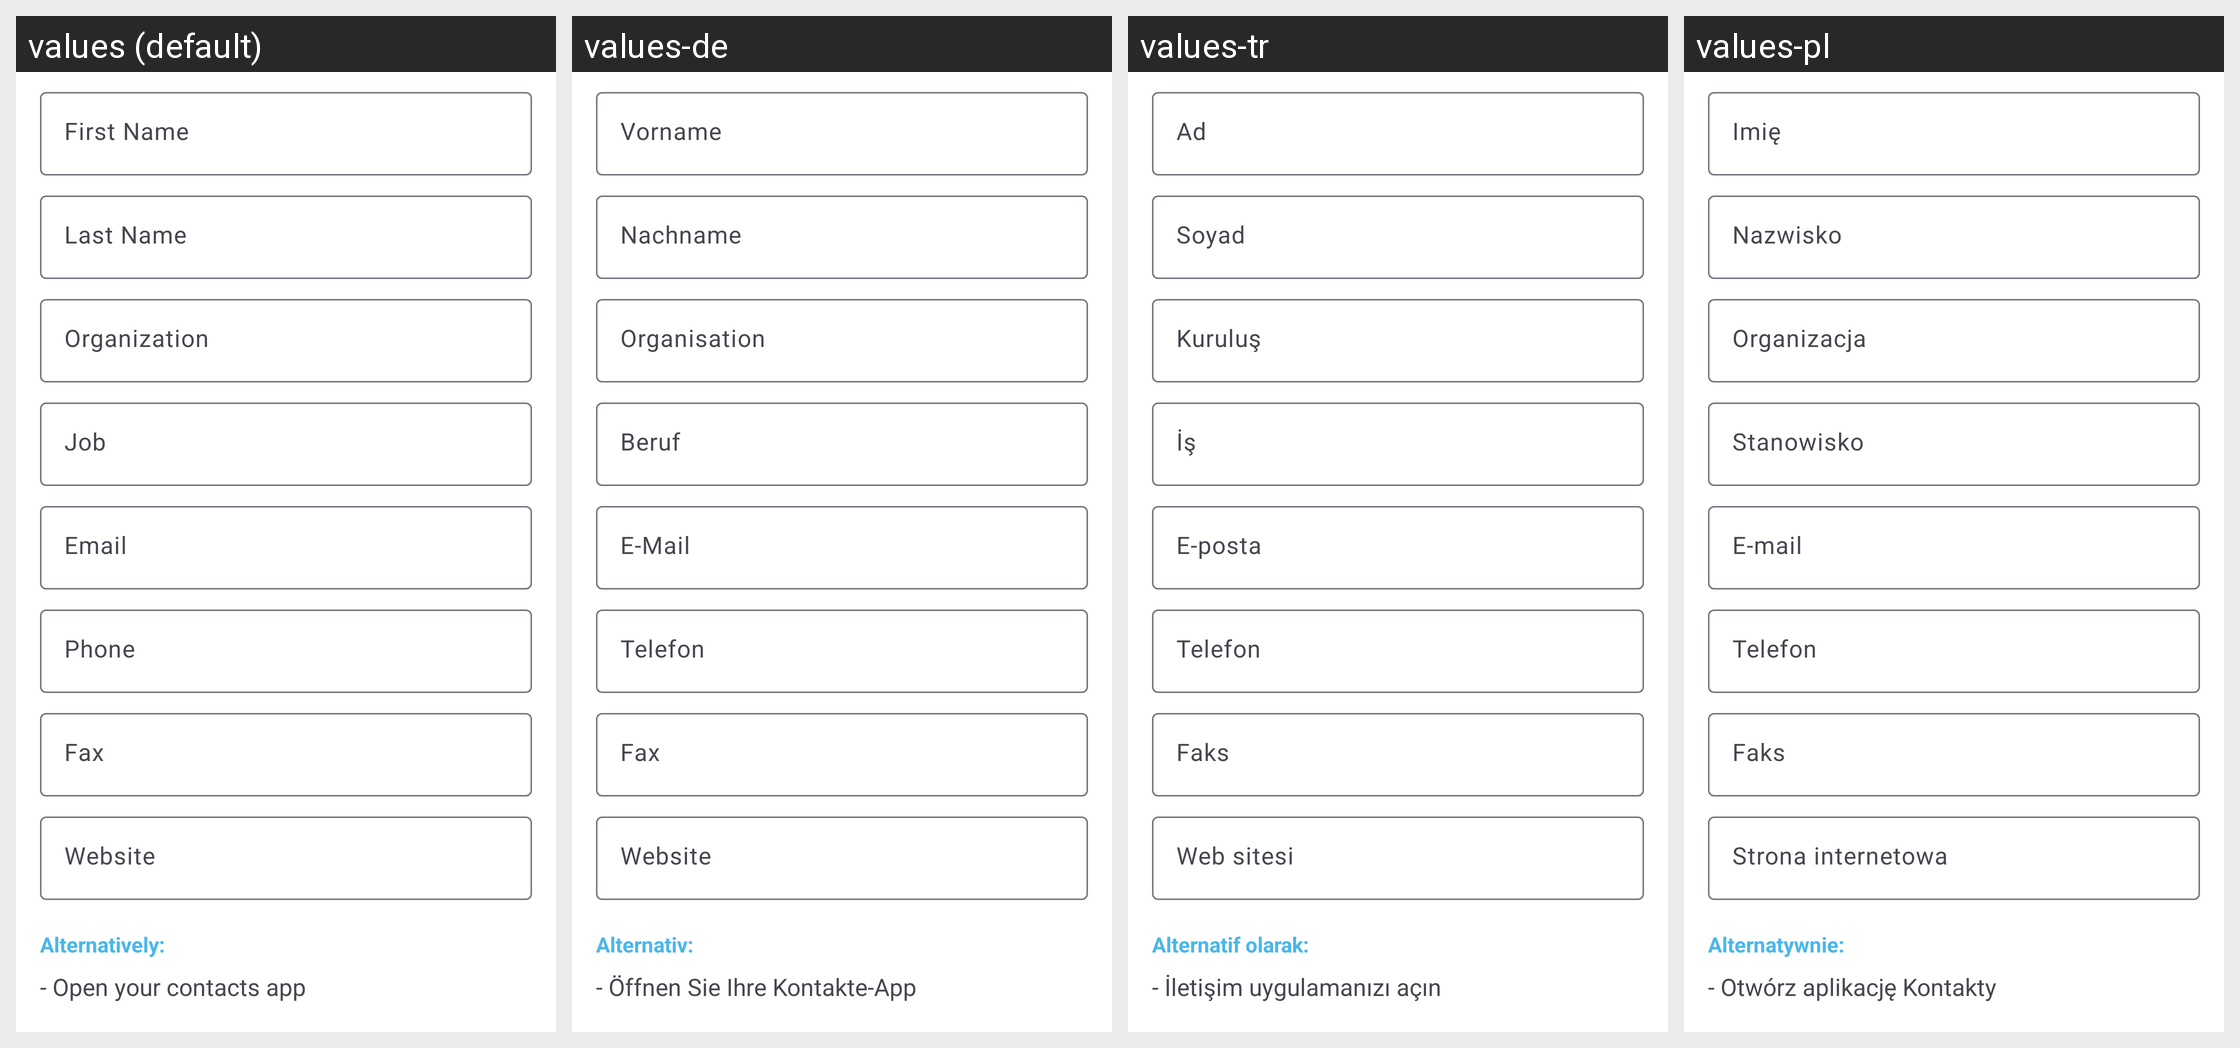

Here is an Android app screen in its default locale and in the app's own translations. Write out the translated-string differences for the strings that appear on this screen.
Android screen res/layout/fragment_create_qr_code_vcard.xml rendered under 4 locales, left to right: values (default), values-de, values-tr, values-pl. Device: Nexus 5 (rendered at 1080×1920; each locale shown at half size, 540×960, under a caption strip naming it); theme AppTheme.
Other locales in the repository, not shown: values-bg, values-es, values-fr, values-hi, values-hu, values-in, values-it, values-ja, values-ro, values-ru, values-sv, values-uk.
Strings drawn on this screen, with the default value and each locale's value (text and hints the layout hard-codes, and strings that could not be matched under every locale, appear in the picture but are not listed):

hint_first_name
  values: First Name
  values-de: Vorname
  values-tr: Ad
  values-pl: Imię

hint_last_name
  values: Last Name
  values-de: Nachname
  values-tr: Soyad
  values-pl: Nazwisko

hint_organization
  values: Organization
  values-de: Organisation
  values-tr: Kuruluş
  values-pl: Organizacja

hint_job
  values: Job
  values-de: Beruf
  values-tr: İş
  values-pl: Stanowisko

hint_email
  values: Email
  values-de: E-Mail
  values-tr: E-posta
  values-pl: E-mail

hint_phone
  values: Phone
  values-de: Telefon
  values-tr: Telefon
  values-pl: Telefon

hint_fax
  values: Fax
  values-de: Fax
  values-tr: Faks
  values-pl: Faks

hint_website
  values: Website
  values-de: Website
  values-tr: Web sitesi
  values-pl: Strona internetowa

alternatively
  values: Alternatively:
  values-de: Alternativ:
  values-tr: Alternatif olarak:
  values-pl: Alternatywnie:

summary_alternatively_contact
  values: - Open your contacts app
      - Open an existing contact or create a new one
      - Click "Share" from the menu
      - Select this app
  values-de: - Öffnen Sie Ihre Kontakte-App
      - Öffnen Sie einen vorhandenen Kontakt oder erstellen Sie einen neuen
      - Klicken Sie auf Teilenim Menü
      - Wählen Sie diese App aus
  values-tr: - İletişim uygulamanızı açın
      - Mevcut bir kişiyi açın veya yeni bir kişi oluşturun
      - Menüden Paylaşı tıklayın
      - Bu uygulamayı seçin.
  values-pl: - Otwórz aplikację Kontakty
      - Otwórz istniejący kontakt lub utwórz nowy
      - Kliknij przycisk „Udostępnij” w menu
      - Wybierz tę aplikację.
